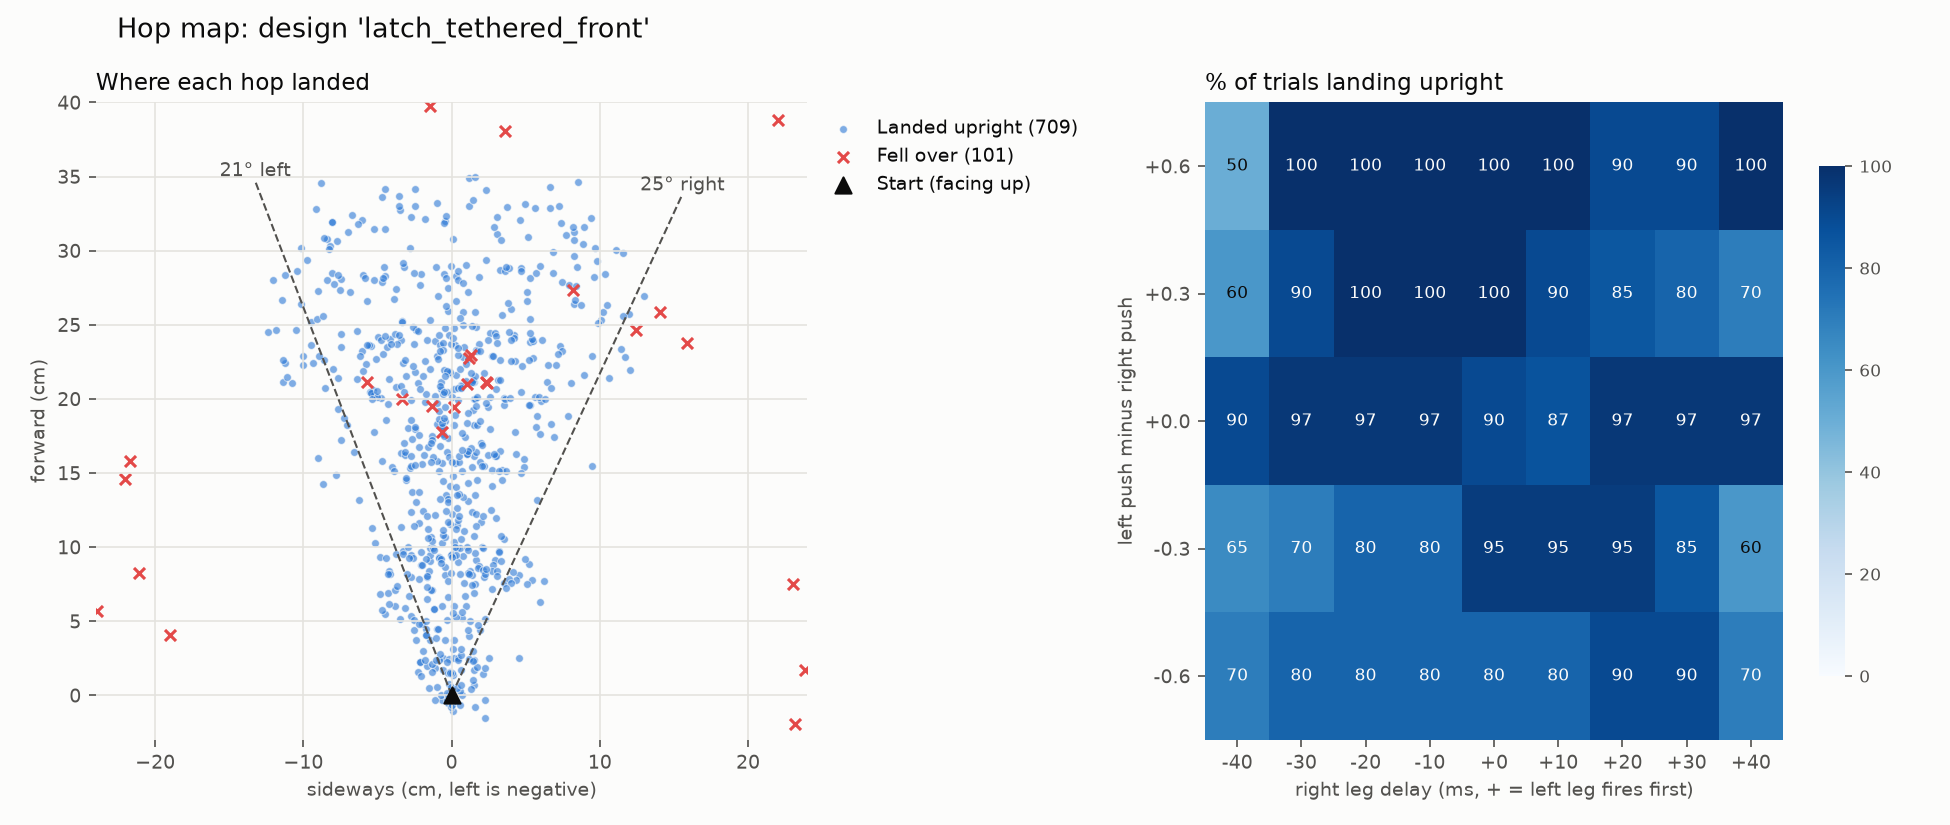

Values plotted in this chart, from the file beside it:
push_left, push_right, right_delay_ms, seed, distance_cm, direction_deg, heading_change_deg, apex_rise_cm, flight_ms, max_tilt_deg, upright, peak_current_a, u_floor_friction, u_spring_scale_left, u_spring_scale_right, u_servo_strength_left, u_servo_strength_right, u_servo_speed_left, u_servo_speed_right, u_com_shift_mm, u_mass_scale, u_front_spring_scale, u_timing_jitter_ms
0.4, 0.4, -40, 0, 9.008, 13.38, 10.8, 3.761, 165, 20.82, True, 4.4, 0.9822, 0.954, 0.9082, 0.9033, 1.063, 1.041, 1.011, (np.float64(2.294965609839984), np.float…, 1.032, 0.8011, 3.574
0.4, 0.4, -40, 1, 2.574, 12.48, 2.072, 4.962, 113, 22.8, True, 4.4, 0.9071, 1.09, 0.9288, 1.09, 0.9624, 0.9923, 1.033, (np.float64(-0.9080086363083872), np.flo…, 1.025, 1.015, -1.703
0.4, 0.4, -40, 2, 4.564, 12.63, 1.377, 4.918, 178, 19.25, True, 4.4, 0.757, 0.9597, 1.063, 0.9184, 1.02, 1.023, 0.9688, (np.float64(-4.448533726669318), np.floa…, 1.006, 0.86, -0.6737
0.4, 0.4, -40, 3, 2.192, 30.99, -1.773, 4.895, 112, 24.14, True, 4.4, 0.6514, 0.9474, 1.06, 1.016, 0.9188, 0.9933, 0.9979, (np.float64(-3.4026108536292146), np.flo…, 0.9891, 1.007, -0.6937
0.4, 0.4, -40, 4, 30.09, -68.77, 4.501, 1.25, 1218, 141.5, False, 4.4, 1.166, 1.002, 1.095, 0.9162, 1.021, 0.9876, 1.03, (np.float64(-3.2547218385597154), np.flo…, 1.04, 0.9909, -0.695
0.4, 0.4, -40, 5, 5.114, 3.141, 3.433, 5.008, 195.5, 19.96, True, 4.4, 1.083, 1.062, 1.003, 0.9572, 0.9108, 0.9883, 0.9908, (np.float64(-4.547248060975548), np.floa…, 1.015, 0.8938, -0.6505
0.4, 0.4, -40, 6, 3.99, 21.49, -1.092, 5.157, 170.5, 21.16, True, 4.4, 0.9229, 0.9687, 0.9738, 0.9749, 1.097, 1.013, 1.017, (np.float64(-1.7003654461454165), np.flo…, 0.9552, 1.14, -4.911
0.4, 0.4, -40, 7, 4.021, 15.13, -5.263, 5.009, 172, 19.74, True, 4.4, 0.9751, 1.079, 1.055, 0.945, 0.96, 1.037, 0.9505, (np.float64(3.212284183827663), np.float…, 0.9803, 0.9114, -2.451
0.4, 0.4, -40, 8, 2.499, 19.33, -1.416, 4.91, 101, 24.48, True, 4.4, 0.7962, 1.097, 0.9637, 1.058, 1.074, 0.9891, 0.9938, (np.float64(-1.2725109691064695), np.flo…, 0.9741, 0.9029, -3.153
0.4, 0.4, -40, 9, 3.104, -2.124, -2.919, 5.005, 108, 22.89, True, 4.4, 1.122, 0.9574, 1.021, 1.056, 1.043, 1.042, 1.036, (np.float64(4.182376290487624), np.float…, 0.9985, 0.8261, -4.944
0.4, 0.4, -30, 0, 9.158, 9.104, 11.09, 4.056, 123.5, 16.72, True, 4.4, 0.9822, 0.954, 0.9082, 0.9033, 1.063, 1.041, 1.011, (np.float64(2.294965609839984), np.float…, 1.032, 0.8011, 3.574
0.4, 0.4, -30, 1, 1.582, 71.57, -0.511, 4.586, 82, 24.49, True, 4.4, 0.9071, 1.09, 0.9288, 1.09, 0.9624, 0.9923, 1.033, (np.float64(-0.9080086363083872), np.flo…, 1.025, 1.015, -1.703
0.4, 0.4, -30, 2, 3.086, 43.27, -0.238, 4.612, 132, 17.37, True, 4.4, 0.757, 0.9597, 1.063, 0.9184, 1.02, 1.023, 0.9688, (np.float64(-4.448533726669318), np.floa…, 1.006, 0.86, -0.6737
0.4, 0.4, -30, 3, 2.738, 55.45, -1.714, 4.554, 122, 19.97, True, 4.4, 0.6514, 0.9474, 1.06, 1.016, 0.9188, 0.9933, 0.9979, (np.float64(-3.4026108536292146), np.flo…, 0.9891, 1.007, -0.6937
0.4, 0.4, -30, 4, 30.33, -67.77, 10.71, 1.256, 1229, 141.2, False, 4.4, 1.166, 1.002, 1.095, 0.9162, 1.021, 0.9876, 1.03, (np.float64(-3.2547218385597154), np.flo…, 1.04, 0.9909, -0.695
0.4, 0.4, -30, 5, 4.817, 21.05, -0.5093, 4.803, 162.5, 18.65, True, 4.4, 1.083, 1.062, 1.003, 0.9572, 0.9108, 0.9883, 0.9908, (np.float64(-4.547248060975548), np.floa…, 1.015, 0.8938, -0.6505
0.4, 0.4, -30, 6, 5.198, 22.5, -0.8085, 5.055, 188, 18.32, True, 4.4, 0.9229, 0.9687, 0.9738, 0.9749, 1.097, 1.013, 1.017, (np.float64(-1.7003654461454165), np.flo…, 0.9552, 1.14, -4.911
0.4, 0.4, -30, 7, 4.447, 23.2, -1.971, 4.848, 132.5, 16.52, True, 4.4, 0.9751, 1.079, 1.055, 0.945, 0.96, 1.037, 0.9505, (np.float64(3.212284183827663), np.float…, 0.9803, 0.9114, -2.451
0.4, 0.4, -30, 8, 3.1, 43.38, -0.2113, 4.653, 107, 22.09, True, 4.4, 0.7962, 1.097, 0.9637, 1.058, 1.074, 0.9891, 0.9938, (np.float64(-1.2725109691064695), np.flo…, 0.9741, 0.9029, -3.153
0.4, 0.4, -30, 9, 4.43, 23.28, -2.106, 4.823, 123.5, 19.01, True, 4.4, 1.122, 0.9574, 1.021, 1.056, 1.043, 1.042, 1.036, (np.float64(4.182376290487624), np.float…, 0.9985, 0.8261, -4.944
0.4, 0.4, -20, 0, 9.603, 8.692, 8.473, 4.169, 136.5, 13.94, True, 4.4, 0.9822, 0.954, 0.9082, 0.9033, 1.063, 1.041, 1.011, (np.float64(2.294965609839984), np.float…, 1.032, 0.8011, 3.574
0.4, 0.4, -20, 1, 0.6889, 116.6, 1.136, 4.507, 60, 27.38, True, 4.4, 0.9071, 1.09, 0.9288, 1.09, 0.9624, 0.9923, 1.033, (np.float64(-0.9080086363083872), np.flo…, 1.025, 1.015, -1.703
0.4, 0.4, -20, 2, 2.054, 41.31, -0.533, 4.324, 108.5, 21.1, True, 4.4, 0.757, 0.9597, 1.063, 0.9184, 1.02, 1.023, 0.9688, (np.float64(-4.448533726669318), np.floa…, 1.006, 0.86, -0.6737
0.4, 0.4, -20, 3, 2.455, 57.13, -2.695, 4.501, 91, 21.35, True, 4.4, 0.6514, 0.9474, 1.06, 1.016, 0.9188, 0.9933, 0.9979, (np.float64(-3.4026108536292146), np.flo…, 0.9891, 1.007, -0.6937
0.4, 0.4, -20, 4, 30.93, -69.23, 16.49, 1.222, 1212, 139.9, False, 4.4, 1.166, 1.002, 1.095, 0.9162, 1.021, 0.9876, 1.03, (np.float64(-3.2547218385597154), np.flo…, 1.04, 0.9909, -0.695
0.4, 0.4, -20, 5, 5.918, 11.58, 2.099, 4.825, 171.5, 17.06, True, 4.4, 1.083, 1.062, 1.003, 0.9572, 0.9108, 0.9883, 0.9908, (np.float64(-4.547248060975548), np.floa…, 1.015, 0.8938, -0.6505
0.4, 0.4, -20, 6, 2.598, 39.72, 0.05282, 4.44, 118.5, 16.45, True, 4.4, 0.9229, 0.9687, 0.9738, 0.9749, 1.097, 1.013, 1.017, (np.float64(-1.7003654461454165), np.flo…, 0.9552, 1.14, -4.911
0.4, 0.4, -20, 7, 0.5381, 154.4, 1.362, 4.382, 60.5, 25.46, True, 4.4, 0.9751, 1.079, 1.055, 0.945, 0.96, 1.037, 0.9505, (np.float64(3.212284183827663), np.float…, 0.9803, 0.9114, -2.451
0.4, 0.4, -20, 8, 1.158, 106.7, 0.7694, 4.466, 74, 24.76, True, 4.4, 0.7962, 1.097, 0.9637, 1.058, 1.074, 0.9891, 0.9938, (np.float64(-1.2725109691064695), np.flo…, 0.9741, 0.9029, -3.153
0.4, 0.4, -20, 9, 2.911, 15.14, 1.615, 4.561, 109, 20.62, True, 4.4, 1.122, 0.9574, 1.021, 1.056, 1.043, 1.042, 1.036, (np.float64(4.182376290487624), np.float…, 0.9985, 0.8261, -4.944
0.4, 0.4, -10, 0, 10.28, 3.686, 6.043, 4.094, 145, 14.83, True, 4.4, 0.9822, 0.954, 0.9082, 0.9033, 1.063, 1.041, 1.011, (np.float64(2.294965609839984), np.float…, 1.032, 0.8011, 3.574
0.4, 0.4, -10, 1, 0.4355, 131, 1.614, 4.692, 59, 28.23, True, 4.4, 0.9071, 1.09, 0.9288, 1.09, 0.9624, 0.9923, 1.033, (np.float64(-0.9080086363083872), np.flo…, 1.025, 1.015, -1.703
0.4, 0.4, -10, 2, 0.2283, 77.53, 0.4493, 4.338, 66.5, 26.28, True, 4.4, 0.757, 0.9597, 1.063, 0.9184, 1.02, 1.023, 0.9688, (np.float64(-4.448533726669318), np.floa…, 1.006, 0.86, -0.6737
0.4, 0.4, -10, 3, 1.161, 60.21, -1.35, 4.488, 70, 23.45, True, 4.4, 0.6514, 0.9474, 1.06, 1.016, 0.9188, 0.9933, 0.9979, (np.float64(-3.4026108536292146), np.flo…, 0.9891, 1.007, -0.6937
0.4, 0.4, -10, 4, 31.99, -71.96, 7.92, 1.146, 1265, 137.8, False, 4.4, 1.166, 1.002, 1.095, 0.9162, 1.021, 0.9876, 1.03, (np.float64(-3.2547218385597154), np.flo…, 1.04, 0.9909, -0.695
0.4, 0.4, -10, 5, 8.684, 3.14, 1.775, 4.886, 206, 16.72, True, 4.4, 1.083, 1.062, 1.003, 0.9572, 0.9108, 0.9883, 0.9908, (np.float64(-4.547248060975548), np.floa…, 1.015, 0.8938, -0.6505
0.4, 0.4, -10, 6, 1.803, 18.54, 1.7, 4.276, 99.5, 21.18, True, 4.4, 0.9229, 0.9687, 0.9738, 0.9749, 1.097, 1.013, 1.017, (np.float64(-1.7003654461454165), np.flo…, 0.9552, 1.14, -4.911
0.4, 0.4, -10, 7, 1.078, -175.6, 0.1221, 4.606, 32, 30.05, True, 4.4, 0.9751, 1.079, 1.055, 0.945, 0.96, 1.037, 0.9505, (np.float64(3.212284183827663), np.float…, 0.9803, 0.9114, -2.451
0.4, 0.4, -10, 8, 0.7095, 89.17, 0.8996, 4.626, 69.5, 28.08, True, 4.4, 0.7962, 1.097, 0.9637, 1.058, 1.074, 0.9891, 0.9938, (np.float64(-1.2725109691064695), np.flo…, 0.9741, 0.9029, -3.153
0.4, 0.4, -10, 9, 2.472, 3.555, 2.595, 4.372, 89.5, 24.84, True, 4.4, 1.122, 0.9574, 1.021, 1.056, 1.043, 1.042, 1.036, (np.float64(4.182376290487624), np.float…, 0.9985, 0.8261, -4.944
0.4, 0.4, 0, 0, 10.37, -0.9246, -0.8767, 4.03, 165.5, 15.32, True, 4.4, 0.9822, 0.954, 0.9082, 0.9033, 1.063, 1.041, 1.011, (np.float64(2.294965609839984), np.float…, 1.032, 0.8011, 3.574
0.4, 0.4, 0, 1, 0.2745, 98.02, -0.09915, 4.772, 59.5, 26.18, True, 4.4, 0.9071, 1.09, 0.9288, 1.09, 0.9624, 0.9923, 1.033, (np.float64(-0.9080086363083872), np.flo…, 1.025, 1.015, -1.703
0.4, 0.4, 0, 2, 0.4025, -145.9, 0.1076, 4.466, 53.5, 27.47, True, 4.4, 0.757, 0.9597, 1.063, 0.9184, 1.02, 1.023, 0.9688, (np.float64(-4.448533726669318), np.floa…, 1.006, 0.86, -0.6737
0.4, 0.4, 0, 3, 0.8014, 10.48, -0.006733, 4.506, 70.5, 23.57, True, 4.4, 0.6514, 0.9474, 1.06, 1.016, 0.9188, 0.9933, 0.9979, (np.float64(-3.4026108536292146), np.flo…, 0.9891, 1.007, -0.6937
0.4, 0.4, 0, 4, 31.06, -69.31, 8.834, 1.078, 1281, 137.5, False, 4.4, 1.166, 1.002, 1.095, 0.9162, 1.021, 0.9876, 1.03, (np.float64(-3.2547218385597154), np.flo…, 1.04, 0.9909, -0.695
0.4, 0.4, 0, 5, 8.997, -2.588, -1.837, 4.67, 200, 17.53, True, 4.4, 1.083, 1.062, 1.003, 0.9572, 0.9108, 0.9883, 0.9908, (np.float64(-4.547248060975548), np.floa…, 1.015, 0.8938, -0.6505
0.4, 0.4, 0, 6, 0.5465, 6.495, 3.122, 4.433, 78.5, 29.48, True, 4.4, 0.9229, 0.9687, 0.9738, 0.9749, 1.097, 1.013, 1.017, (np.float64(-1.7003654461454165), np.flo…, 0.9552, 1.14, -4.911
0.4, 0.4, 0, 7, 0.8067, 176.4, -1.591, 4.754, 40.5, 27.56, True, 4.4, 0.9751, 1.079, 1.055, 0.945, 0.96, 1.037, 0.9505, (np.float64(3.212284183827663), np.float…, 0.9803, 0.9114, -2.451
0.4, 0.4, 0, 8, 0.381, 59.78, 0.01653, 4.661, 57.5, 27.74, True, 4.4, 0.7962, 1.097, 0.9637, 1.058, 1.074, 0.9891, 0.9938, (np.float64(-1.2725109691064695), np.flo…, 0.9741, 0.9029, -3.153
0.4, 0.4, 0, 9, 1.557, 8.661, -0.4098, 4.509, 96.5, 30.68, True, 4.4, 1.122, 0.9574, 1.021, 1.056, 1.043, 1.042, 1.036, (np.float64(4.182376290487624), np.float…, 0.9985, 0.8261, -4.944
0.4, 0.4, 10, 0, 12.43, -6.362, -5.275, 4.179, 239.5, 17.48, True, 4.4, 0.9822, 0.954, 0.9082, 0.9033, 1.063, 1.041, 1.011, (np.float64(2.294965609839984), np.float…, 1.032, 0.8011, 3.574
0.4, 0.4, 10, 1, 0.06969, 96.09, -0.6982, 4.72, 76, 28.33, True, 4.4, 0.9071, 1.09, 0.9288, 1.09, 0.9624, 0.9923, 1.033, (np.float64(-0.9080086363083872), np.flo…, 1.025, 1.015, -1.703
0.4, 0.4, 10, 2, 0.6672, -90.19, -0.377, 4.419, 69.5, 27.77, True, 4.4, 0.757, 0.9597, 1.063, 0.9184, 1.02, 1.023, 0.9688, (np.float64(-4.448533726669318), np.floa…, 1.006, 0.86, -0.6737
0.4, 0.4, 10, 3, 0.672, -61.48, 1.38, 4.508, 70.5, 24.11, True, 4.4, 0.6514, 0.9474, 1.06, 1.016, 0.9188, 0.9933, 0.9979, (np.float64(-3.4026108536292146), np.flo…, 0.9891, 1.007, -0.6937
0.4, 0.4, 10, 4, 30.59, -70.91, 8.237, 1.121, 1224, 141.5, False, 4.4, 1.166, 1.002, 1.095, 0.9162, 1.021, 0.9876, 1.03, (np.float64(-3.2547218385597154), np.flo…, 1.04, 0.9909, -0.695
0.4, 0.4, 10, 5, 8.498, -8.335, -4.485, 4.792, 209, 17.07, True, 4.4, 1.083, 1.062, 1.003, 0.9572, 0.9108, 0.9883, 0.9908, (np.float64(-4.547248060975548), np.floa…, 1.015, 0.8938, -0.6505
0.4, 0.4, 10, 6, 1.36, -3.721, 0.5984, 4.483, 69, 30.06, True, 4.4, 0.9229, 0.9687, 0.9738, 0.9749, 1.097, 1.013, 1.017, (np.float64(-1.7003654461454165), np.flo…, 0.9552, 1.14, -4.911
0.4, 0.4, 10, 7, 0.637, -177.6, -1.428, 4.767, 40.5, 28.31, True, 4.4, 0.9751, 1.079, 1.055, 0.945, 0.96, 1.037, 0.9505, (np.float64(3.212284183827663), np.float…, 0.9803, 0.9114, -2.451
0.4, 0.4, 10, 8, 0.3012, -145.5, 0.8708, 4.527, 58, 27, True, 4.4, 0.7962, 1.097, 0.9637, 1.058, 1.074, 0.9891, 0.9938, (np.float64(-1.2725109691064695), np.flo…, 0.9741, 0.9029, -3.153
0.4, 0.4, 10, 9, 1.595, 4.837, -2.153, 4.574, 102.5, 31.18, True, 4.4, 1.122, 0.9574, 1.021, 1.056, 1.043, 1.042, 1.036, (np.float64(4.182376290487624), np.float…, 0.9985, 0.8261, -4.944
... 750 more rows
